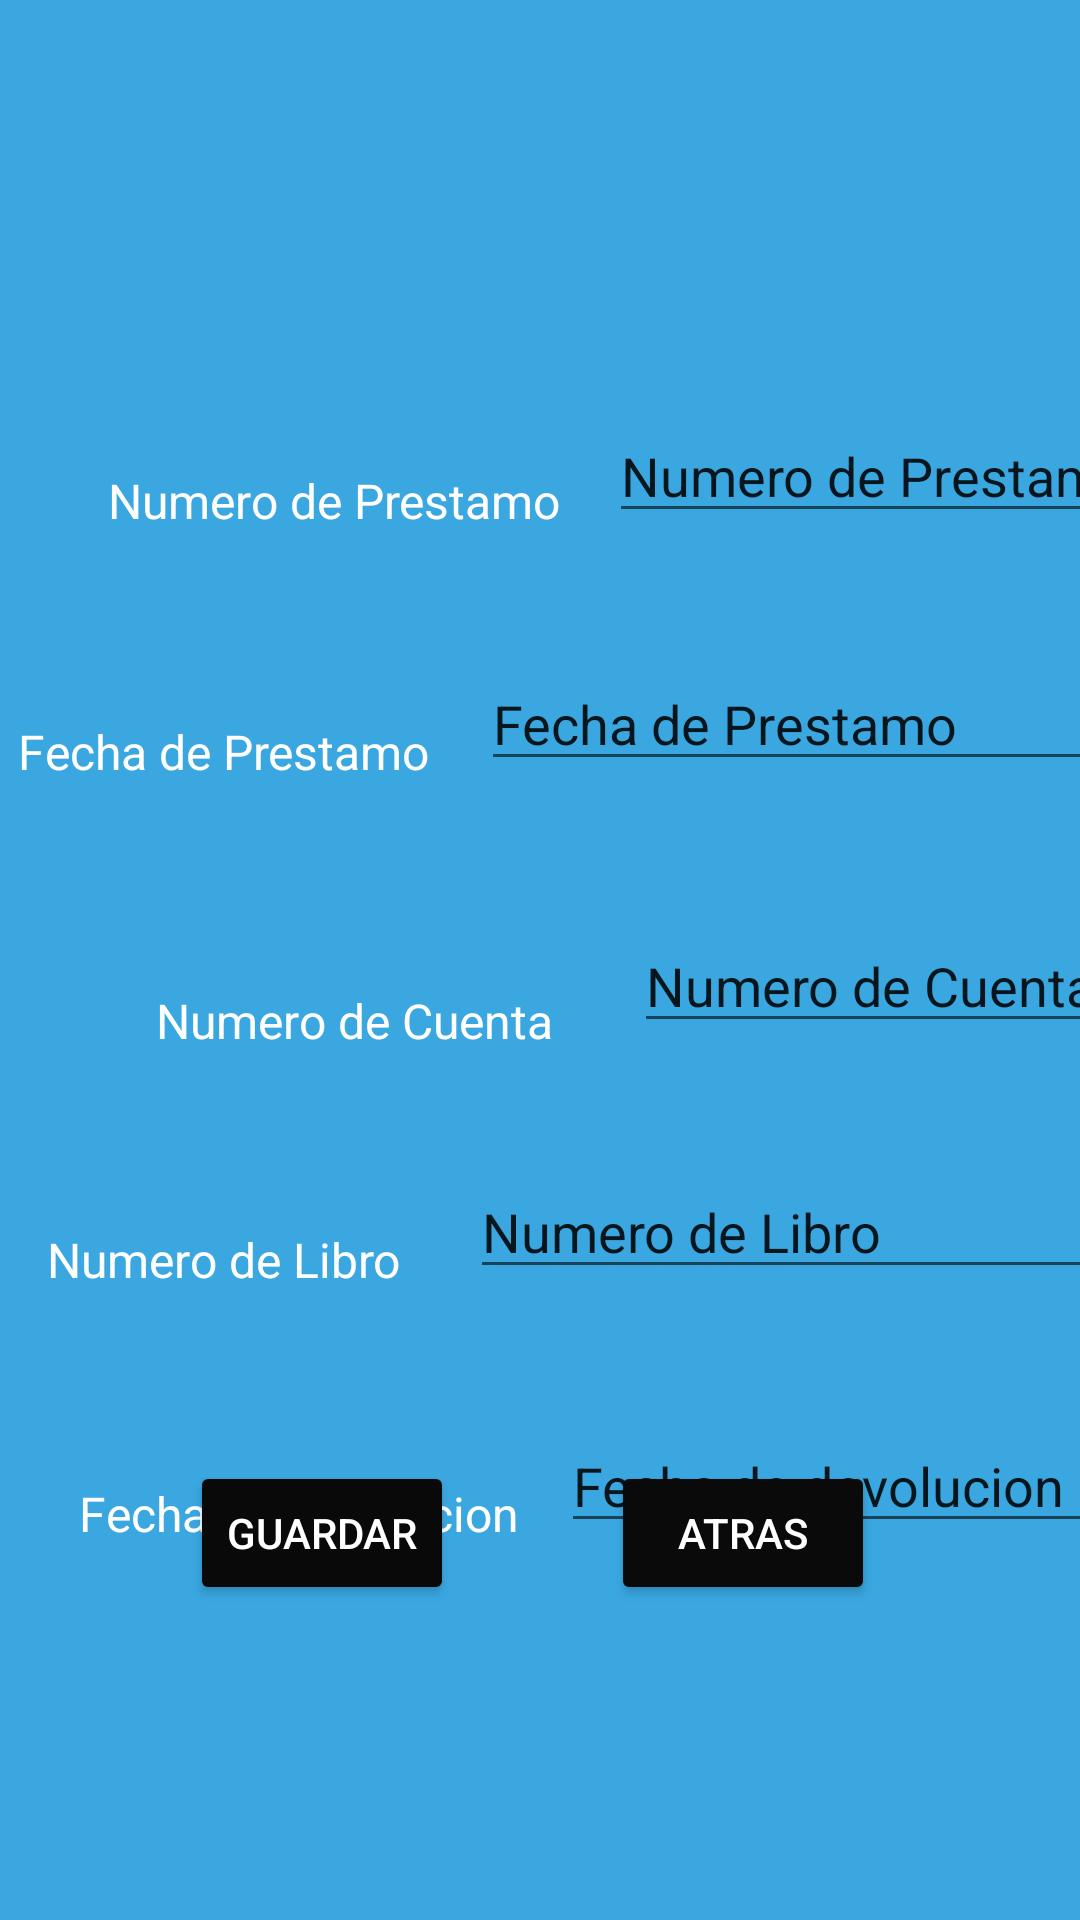

Write the Android layout XML for this screen, with the resource values it uses.
<!-- AndroidManifest.xml: application theme Theme.PDM_2021_II_P1_PROYECTO -->
<!-- res/layout/activity_prestamo_libro.xml -->
<?xml version="1.0" encoding="utf-8"?>
<androidx.constraintlayout.widget.ConstraintLayout xmlns:android="http://schemas.android.com/apk/res/android"
    xmlns:app="http://schemas.android.com/apk/res-auto"
    xmlns:tools="http://schemas.android.com/tools"
    android:layout_width="match_parent"
    android:layout_height="match_parent"
    android:background="#3AA7E1"
    tools:context=".PrestamoLibroActivity">

    <TextView
        android:id="@+id/txvNumeroPrestamo"
        android:layout_width="wrap_content"
        android:layout_height="wrap_content"
        android:layout_marginStart="36dp"
        android:layout_marginTop="156dp"
        android:text="@string/txvnumeroprestamo"
        android:textColor="#FFFFFF"
        android:textSize="16sp"
        app:layout_constraintStart_toStartOf="parent"
        app:layout_constraintTop_toTopOf="parent" />

    <TextView
        android:id="@+id/txvFechaPrestamo"
        android:layout_width="wrap_content"
        android:layout_height="wrap_content"
        android:layout_marginStart="16dp"
        android:layout_marginTop="62dp"
        android:layout_marginEnd="17dp"
        android:text="@string/txvfechaprestamo"
        android:textColor="#FFFFFF"
        android:textSize="16sp"
        app:layout_constraintEnd_toEndOf="@+id/txvNumeroPrestamo"
        app:layout_constraintEnd_toStartOf="@+id/txtFechaPrestamo"
        app:layout_constraintHorizontal_chainStyle="packed"
        app:layout_constraintStart_toStartOf="parent"
        app:layout_constraintTop_toBottomOf="@+id/txvNumeroPrestamo" />

    <TextView
        android:id="@+id/txvNumeroCuentaP"
        android:layout_width="wrap_content"
        android:layout_height="wrap_content"
        android:layout_marginStart="52dp"
        android:layout_marginTop="68dp"
        android:text="@string/txvnumerocuentap"
        android:textColor="#FFFFFF"
        android:textSize="16sp"
        app:layout_constraintStart_toStartOf="parent"
        app:layout_constraintTop_toBottomOf="@+id/txvFechaPrestamo" />

    <TextView
        android:id="@+id/txvNumeroLibroP"
        android:layout_width="wrap_content"
        android:layout_height="wrap_content"
        android:layout_marginTop="58dp"
        android:text="@string/txvnumerolibrop"
        android:textColor="#FFFFFF"
        android:textSize="16sp"
        app:layout_constraintEnd_toEndOf="@+id/txvFechaPrestamo"
        app:layout_constraintStart_toStartOf="@+id/txvFechaPrestamo"
        app:layout_constraintTop_toBottomOf="@+id/txvNumeroCuentaP" />

    <TextView
        android:id="@+id/txvFechaDevolucion"
        android:layout_width="wrap_content"
        android:layout_height="wrap_content"
        android:layout_marginStart="64dp"
        android:layout_marginTop="63dp"
        android:layout_marginEnd="14dp"
        android:text="@string/txvfechadevolucion"
        android:textColor="#FFFFFF"
        android:textSize="16sp"
        app:layout_constraintEnd_toStartOf="@+id/txtFechaDevolucion"
        app:layout_constraintHorizontal_chainStyle="packed"
        app:layout_constraintStart_toStartOf="parent"
        app:layout_constraintTop_toBottomOf="@+id/txvNumeroLibroP" />

    <EditText
        android:id="@+id/txtNumeroPrestamo"
        android:layout_width="wrap_content"
        android:layout_height="wrap_content"
        android:layout_marginStart="16dp"
        android:ems="10"
        android:inputType="textPersonName"
        android:text="@string/txtnumeroprestamo"
        app:layout_constraintBottom_toBottomOf="@+id/txvNumeroPrestamo"
        app:layout_constraintStart_toEndOf="@+id/txvNumeroPrestamo" />

    <EditText
        android:id="@+id/txtFechaPrestamo"
        android:layout_width="wrap_content"
        android:layout_height="wrap_content"
        android:layout_marginBottom="1dp"
        android:ems="10"
        android:inputType="textPersonName"
        android:text="@string/txtfechaprestamo"
        app:layout_constraintBottom_toBottomOf="@+id/txvFechaPrestamo"
        app:layout_constraintEnd_toEndOf="parent"
        app:layout_constraintStart_toEndOf="@+id/txvFechaPrestamo" />

    <EditText
        android:id="@+id/txtNumeroCuentaP"
        android:layout_width="wrap_content"
        android:layout_height="wrap_content"
        android:layout_marginStart="27dp"
        android:layout_marginTop="46dp"
        android:ems="10"
        android:inputType="textPersonName"
        android:text="@string/txtnumerocuentap"
        app:layout_constraintStart_toEndOf="@+id/txvNumeroCuentaP"
        app:layout_constraintTop_toBottomOf="@+id/txtFechaPrestamo" />

    <EditText
        android:id="@+id/txtNumeroLibroP"
        android:layout_width="wrap_content"
        android:layout_height="wrap_content"
        android:layout_marginStart="23dp"
        android:layout_marginBottom="1dp"
        android:ems="10"
        android:inputType="textPersonName"
        android:text="@string/txtnumerolibrop"
        app:layout_constraintBottom_toBottomOf="@+id/txvNumeroLibroP"
        app:layout_constraintStart_toEndOf="@+id/txvNumeroLibroP" />

    <EditText
        android:id="@+id/txtFechaDevolucion"
        android:layout_width="wrap_content"
        android:layout_height="wrap_content"
        android:layout_marginEnd="1dp"
        android:ems="10"
        android:inputType="textPersonName"
        android:text="@string/txtfechadevolucion"
        app:layout_constraintBottom_toTopOf="@+id/txvFechaDevolucion"
        app:layout_constraintEnd_toEndOf="parent"
        app:layout_constraintStart_toEndOf="@+id/txvFechaDevolucion"
        app:layout_constraintTop_toTopOf="@+id/txvFechaDevolucion" />

    <Button
        android:id="@+id/btnGuardarP"
        android:layout_width="wrap_content"
        android:layout_height="wrap_content"
        android:layout_marginStart="17dp"
        android:layout_marginEnd="6dp"
        android:layout_marginBottom="105dp"
        android:backgroundTint="#090909"
        android:text="@string/btnguardarp"
        android:textColor="#FFFFFF"
        app:icon="@android:drawable/ic_menu_save"
        app:layout_constraintBottom_toBottomOf="parent"
        app:layout_constraintEnd_toStartOf="@+id/btnAtrasP"
        app:layout_constraintStart_toStartOf="parent" />

    <Button
        android:id="@+id/btnAtrasP"
        android:layout_width="wrap_content"
        android:layout_height="wrap_content"
        android:layout_marginEnd="22dp"
        android:backgroundTint="#0B0A0A"
        android:text="@string/btnatrasp"
        android:textColor="#FFFFFF"
        app:icon="@android:drawable/ic_menu_revert"
        app:layout_constraintBaseline_toBaselineOf="@+id/btnGuardarP"
        app:layout_constraintEnd_toEndOf="parent"
        app:layout_constraintStart_toEndOf="@+id/btnGuardarP" />
</androidx.constraintlayout.widget.ConstraintLayout>
<!-- resources referenced by this layout -->
<resources>
  <string name="btnatrasp">Atras</string>
  <string name="btnguardarp">Guardar</string>
  <string name="txtfechadevolucion">Fecha de devolucion</string>
  <string name="txtfechaprestamo">Fecha de Prestamo</string>
  <string name="txtnumerocuentap">Numero de Cuenta</string>
  <string name="txtnumerolibrop">Numero de Libro</string>
  <string name="txtnumeroprestamo">Numero de Prestamo</string>
  <string name="txvfechadevolucion">Fecha de Devolucion</string>
  <string name="txvfechaprestamo">Fecha de Prestamo</string>
  <string name="txvnumerocuentap">Numero de Cuenta</string>
  <string name="txvnumerolibrop">Numero de Libro</string>
  <string name="txvnumeroprestamo">Numero de Prestamo</string>
  <style name="Theme.PDM_2021_II_P1_PROYECTO" parent="Theme.MaterialComponents.DayNight.NoActionBar">
          
          <item name="colorPrimary">@color/purple_500</item>
          <item name="colorPrimaryVariant">@color/purple_700</item>
          <item name="colorOnPrimary">@color/white</item>
          
          <item name="colorSecondary">@color/teal_200</item>
          <item name="colorSecondaryVariant">@color/teal_700</item>
          <item name="colorOnSecondary">@color/black</item>
          
          <item name="android:statusBarColor" tools:targetApi="l">?attr/colorPrimaryVariant</item>
          
      </style>
  <!-- not gathered from this repository: default colours our renderer supplied (Android Studio template values) -->
  <color name="purple_500">#FF6200EE</color>
  <color name="purple_700">#FF3700B3</color>
  <color name="teal_200">#FF03DAC5</color>
  <color name="teal_700">#FF018786</color>
  <color name="black">#FF000000</color>
  <color name="white">#FFFFFFFF</color>
</resources>
